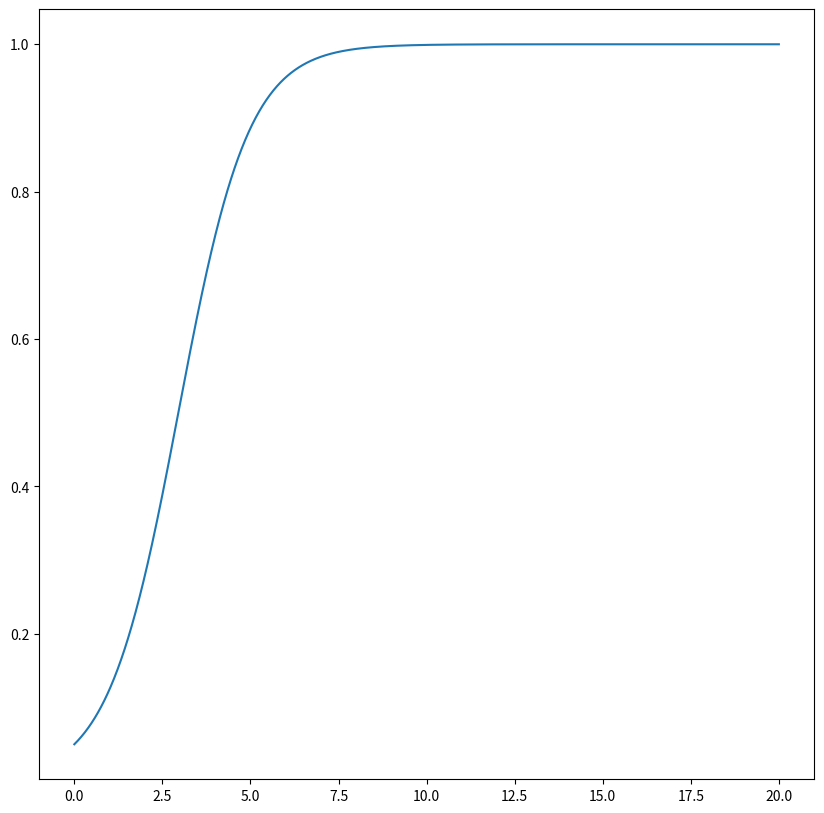
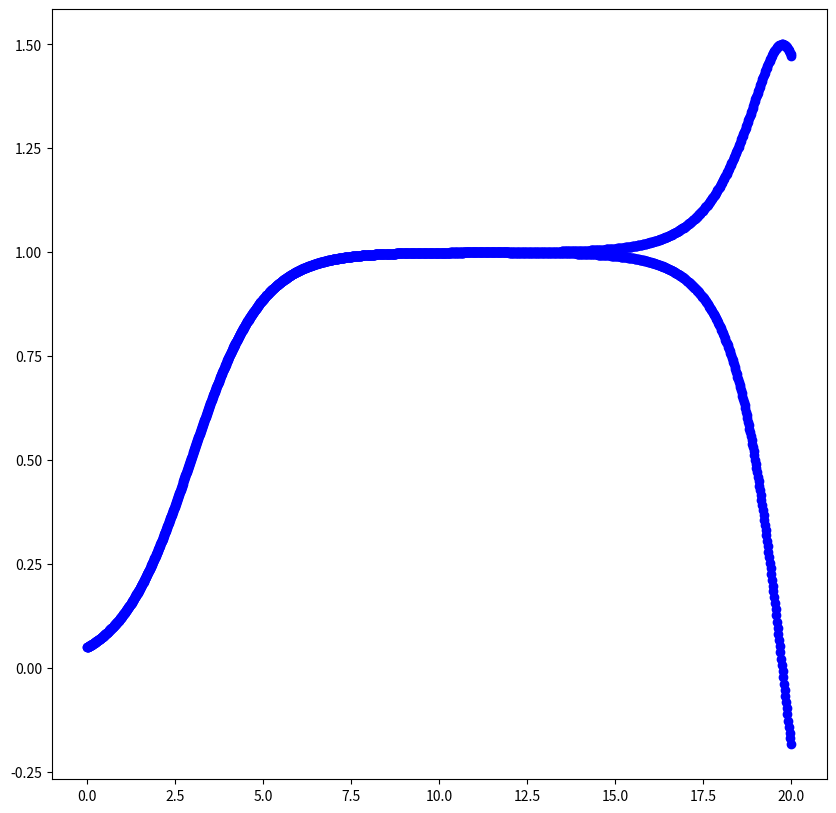
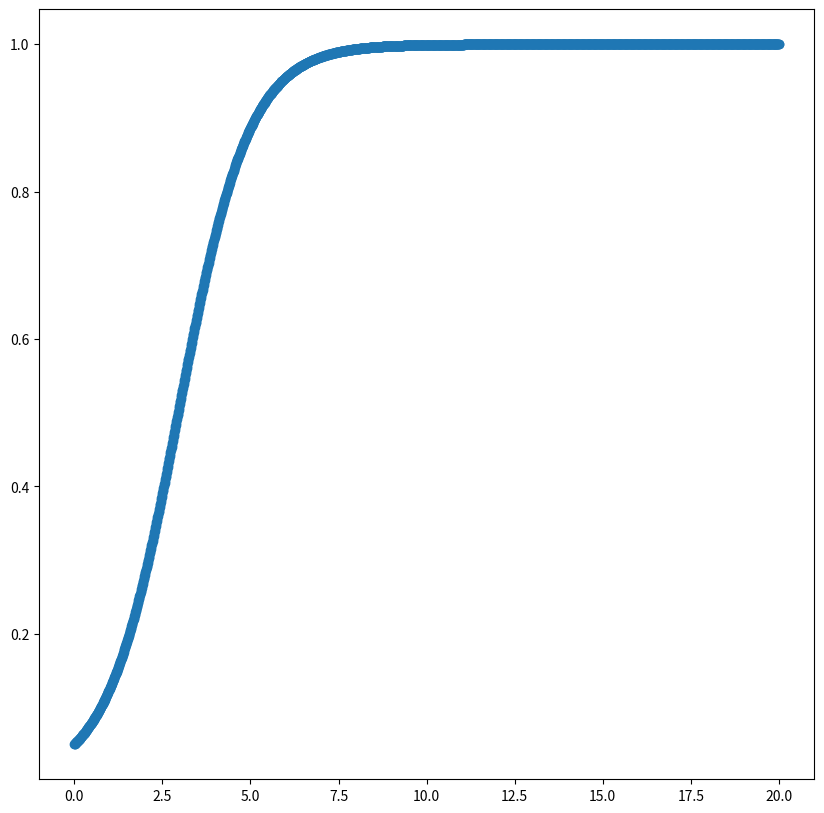
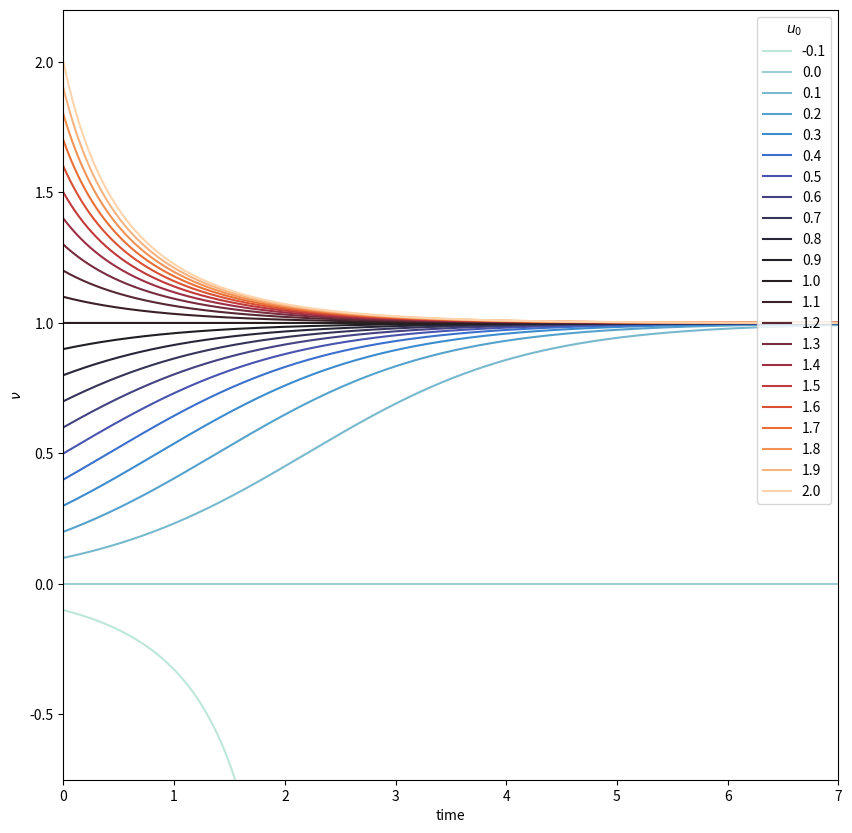
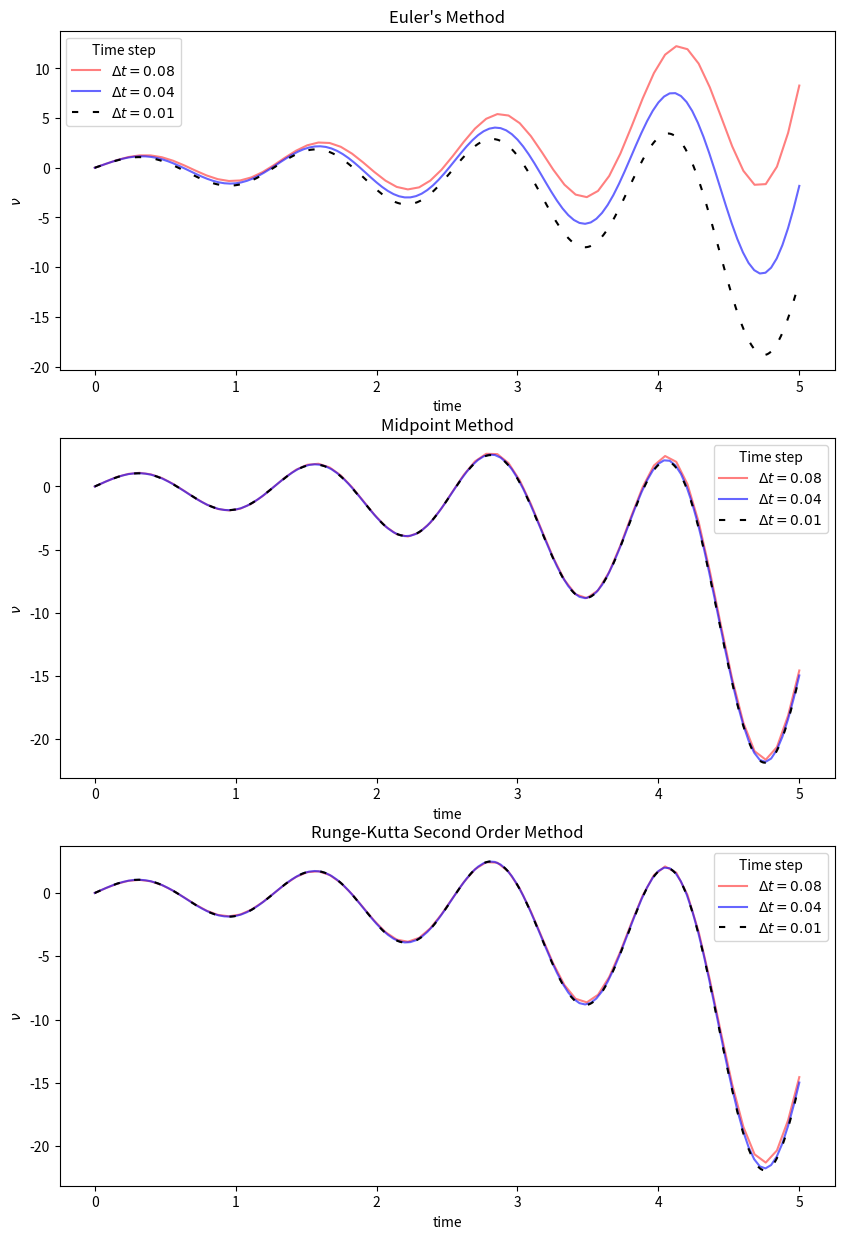

Here is the Python script that generated these plots, in order:
import numpy as np
import matplotlib.pyplot as plt
import pandas as pd
import seaborn as sns

def taylors_method(f, a, b, N, alpha):
  h = (b -a)/N
  Y = [(a, alpha)]
  for i in range (1, N + 1):
    Y += [(a + i * h, Y[-1][1] + h * f(Y[-1][0], Y[-1][1]))]
  return Y

def midpoint_method(f, a, b, N, alpha):
  h = (b -a)/N
  Y = [(a, alpha), (a + h, alpha + h * f(a, alpha))]
  for i in range (2, N + 1):
    Y += [(a + i * h, Y[-2][1] + 2 * h * f(Y[-1][0], Y[-1][1]))]
  return Y

def runge_kutta2(f, a, b, N, w):
  h = (b - a) / N
  Y = [(a, w)]
  for i in range(1, N + 1):
    K1 = h * f(a + (i - 1) * h, Y[-1][1])
    K2 = h * f(a + i * h, Y[-1][1] + K1)
    Y += [(a + i * h, Y[-1][1] + (K1 + K2) / 2)]
  return Y

logistic = lambda t, u : 1 * u * (1 - u)

################################################################################
#1a.
points = np.array(taylors_method(logistic, 0, 20, 2000, 0.05))
time = points[:, 0]
solution = points[:, 1]

fig, ax = plt.subplots(figsize=(10,10))
ax.plot(time, solution)
fig.savefig("1a.pdf")

################################################################################
#1b.
points = np.array(midpoint_method(logistic, 0, 20, 2000, 0.05))
time = points[:, 0]
solution = points[:, 1]

fig, ax = plt.subplots(figsize=(10,10))
ax.plot(time, solution, 'bo')
fig.savefig("1b.pdf")

################################################################################
#1c.
points = np.array(runge_kutta2(logistic, 0, 20, 2000, 0.05))
time = points[:, 0]
solution = points[:, 1]

fig, ax = plt.subplots(figsize=(10,10))
ax.scatter(time, solution)
fig.savefig("1c.pdf")

################################################################################
#2.

u0 = np.round(np.linspace(-0.1, 2.0, 22).T, 2)
t0 = np.zeros(22).T
tf = np.full((22, 1),7)[0].T
points = np.array(runge_kutta2(logistic, t0, tf, 2000, u0))

time = points[:, 0]
solution = points[:, 1]

df = pd.DataFrame(data = {'time' : np.ravel(time, order = 'F'), '$\\nu$' : np.ravel(solution, order = 'F'), 'u_0' : np.round(np.repeat(np.linspace(-0.1, 2.0, 22).T, 2001), 2)})

fig= plt.figure(figsize=(10,10))
ax = sns.lineplot(data = df, x = 'time', y = '$\\nu$', hue = 'u_0', palette = 'icefire', legend = 'full')
ax.set(ylim = [-.75, 2.2], xlim = [0.0, 7.0])
ax.legend(loc = 'upper right', title = '$u_0$')
fig.savefig("2.pdf")

################################################################################
#3.
#a.
udot = lambda t, u: u - np.exp(t / 2) * np.sin(5 * t) + 5 * np.exp(t / 2) * np.cos(5 * t)

fig, ax = plt.subplots(3, 1, figsize=(10,15))
for i, (method, name) in enumerate([(taylors_method, "Euler's Method"), 
                                    (midpoint_method, "Midpoint Method"), 
                                    (runge_kutta2, "Runge-Kutta Second Order Method")]):
    points = np.array(method(udot, 0, 5, 63, 0))
    time = points[:, 0]
    solution = points[:, 1]

    ax[i].plot(time, solution, label = '$\Delta t = 0.08$', alpha = 0.5, c = 'r')

    points = np.array(method(udot, 0, 5, 125, 0))
    time = points[:, 0]
    solution = points[:, 1]

    ax[i].plot(time, solution, label = '$\Delta t = 0.04$', alpha = 0.6, c = 'b')

    ax[i].legend(title = 'Time step')

    points = np.array(method(udot, 0, 5, 500, 0))
    time = points[:, 0]
    solution = points[:, 1]

    ax[i].plot(time, solution, 'k-', label = '$\Delta t = 0.01$', dashes = (3, 7))

    ax[i].legend(title = 'Time step')
    ax[i].set(title = name, xlabel = 'time', ylabel = '$\\nu$')

fig.savefig("3a.pdf")
